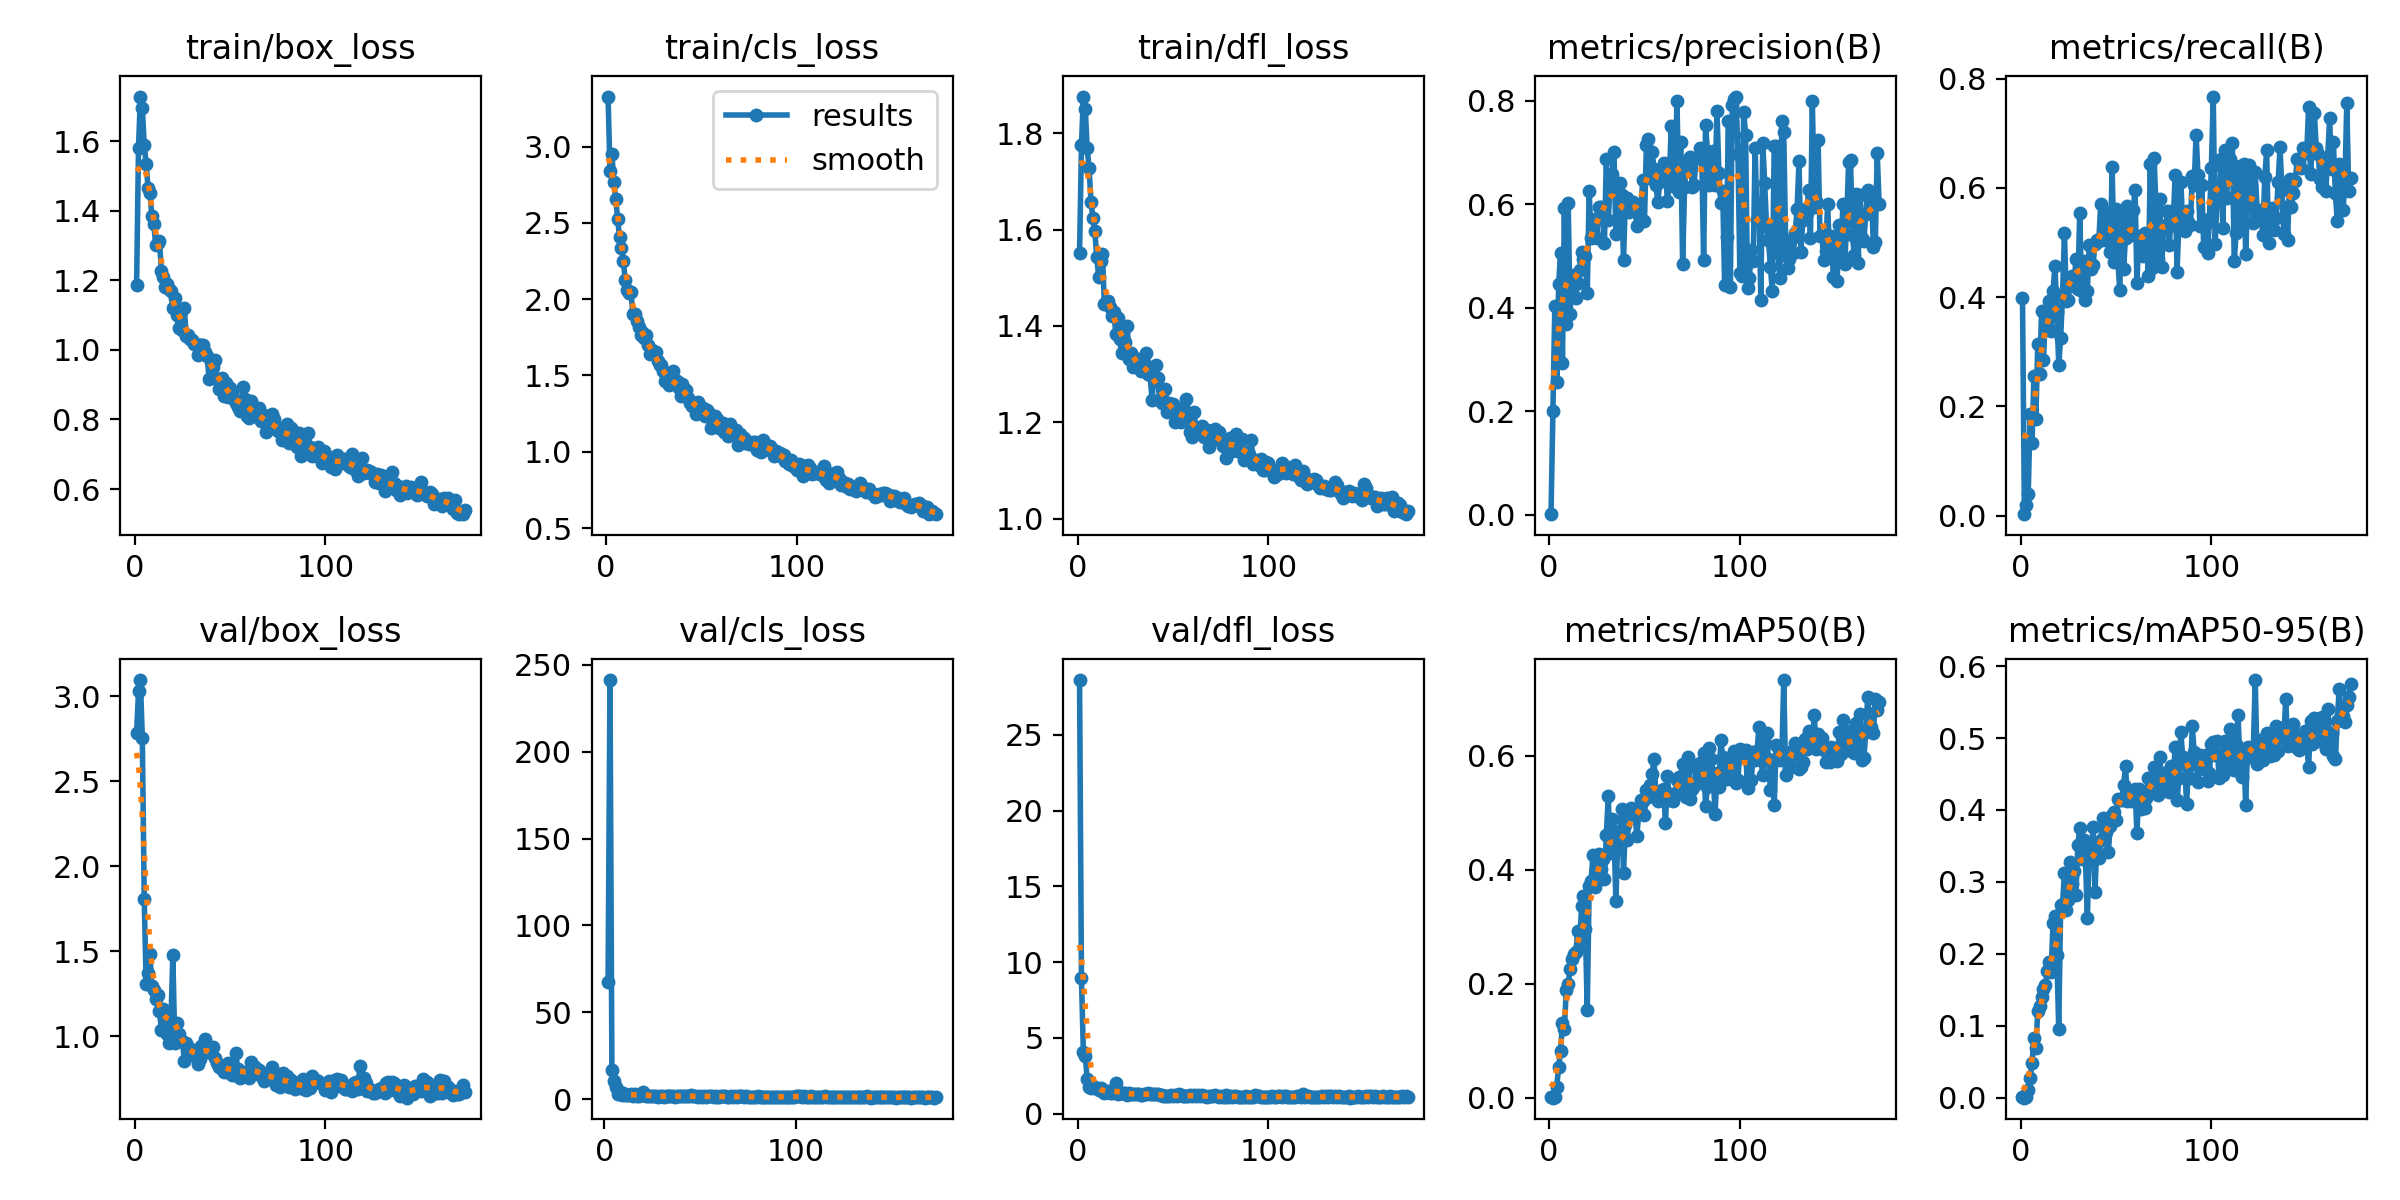

The data file committed next to this chart (first rows):
epoch, train/box_loss, train/cls_loss, train/dfl_loss, metrics/precision(B), metrics/recall(B), metrics/mAP50(B), metrics/mAP50-95(B), val/box_loss, val/cls_loss, val/dfl_loss, lr/pg0, lr/pg1, lr/pg2
1, 1.187, 3.328, 1.552, 0.00108, 0.3985, 0.00128, 0.00033, 2.782, inf, 28.62, 0.0003638, 0.0003638, 0.0003638
2, 1.581, 2.842, 1.775, 0.2002, 0.00256, 2e-05, 2e-05, 3.031, 67.42, 8.949, 0.0007327, 0.0007327, 0.0007327
3, 1.728, 2.954, 1.876, 0.4041, 0.01864, 0.0012, 0.0005, 3.097, 241.2, 4.089, 0.0011, 0.0011, 0.0011
4, 1.694, 2.77, 1.851, 0.2572, 0.03878, 0.01868, 0.01002, 2.755, 16.69, 3.841, 0.001104, 0.001104, 0.001104
5, 1.589, 2.659, 1.769, 0.4453, 0.1854, 0.05468, 0.02794, 1.807, 10.65, 2.264, 0.001104, 0.001104, 0.001104
6, 1.536, 2.527, 1.727, 0.5061, 0.1335, 0.08206, 0.0478, 1.307, 7.049, 1.747, 0.001102, 0.001102, 0.001102
7, 1.466, 2.405, 1.658, 0.2934, 0.2553, 0.132, 0.08289, 1.372, 3.005, 1.708, 0.0011, 0.0011, 0.0011
8, 1.451, 2.336, 1.624, 0.5921, 0.1777, 0.1213, 0.06848, 1.483, 4.249, 1.841, 0.001098, 0.001098, 0.001098
9, 1.385, 2.248, 1.597, 0.3691, 0.3144, 0.1889, 0.1209, 1.294, 2.642, 1.693, 0.001096, 0.001096, 0.001096
10, 1.363, 2.125, 1.543, 0.6032, 0.2584, 0.2001, 0.1271, 1.27, 3.365, 1.681, 0.001093, 0.001093, 0.001093
11, 1.302, 2.059, 1.502, 0.3879, 0.3746, 0.2253, 0.1397, 1.219, 2.639, 1.562, 0.001091, 0.001091, 0.001091
12, 1.308, 2.038, 1.534, 0.4629, 0.2848, 0.2439, 0.1508, 1.242, 2.334, 1.685, 0.001089, 0.001089, 0.001089
13, 1.313, 2.044, 1.549, 0.4455, 0.371, 0.2522, 0.1561, 1.148, 2.395, 1.478, 0.001087, 0.001087, 0.001087
14, 1.226, 1.905, 1.446, 0.419, 0.3604, 0.255, 0.176, 1.034, 2.856, 1.39, 0.001085, 0.001085, 0.001085
15, 1.211, 1.903, 1.449, 0.4481, 0.3938, 0.2933, 0.1893, 1.159, 2.049, 1.493, 0.001082, 0.001082, 0.001082
16, 1.182, 1.855, 1.451, 0.4721, 0.3379, 0.2641, 0.1752, 1.135, 2.981, 1.476, 0.00108, 0.00108, 0.00108
17, 1.189, 1.818, 1.438, 0.5075, 0.4107, 0.3372, 0.2425, 1.009, 2.077, 1.392, 0.001078, 0.001078, 0.001078
18, 1.176, 1.768, 1.422, 0.4945, 0.4576, 0.3542, 0.253, 0.9564, 2.119, 1.358, 0.001076, 0.001076, 0.001076
19, 1.169, 1.782, 1.428, 0.4999, 0.3734, 0.2952, 0.1978, 1.091, 2.375, 1.451, 0.001074, 0.001074, 0.001074
20, 1.121, 1.743, 1.384, 0.4289, 0.2757, 0.1545, 0.09517, 1.475, 4.332, 2.031, 0.001071, 0.001071, 0.001071
21, 1.149, 1.764, 1.417, 0.6264, 0.3255, 0.3711, 0.2679, 0.9578, 2.496, 1.308, 0.001069, 0.001069, 0.001069
22, 1.1, 1.7, 1.374, 0.5351, 0.4046, 0.38, 0.2699, 1.08, 2.115, 1.392, 0.001067, 0.001067, 0.001067
23, 1.063, 1.641, 1.345, 0.5481, 0.518, 0.4265, 0.3127, 1.011, 1.698, 1.378, 0.001065, 0.001065, 0.001065
24, 1.105, 1.665, 1.395, 0.5726, 0.3921, 0.3696, 0.2616, 0.9833, 2.111, 1.389, 0.001063, 0.001063, 0.001063
25, 1.058, 1.645, 1.367, 0.5356, 0.3951, 0.3818, 0.2744, 0.9737, 2.151, 1.353, 0.00106, 0.00106, 0.00106
26, 1.121, 1.653, 1.4, 0.5939, 0.4357, 0.4285, 0.3276, 0.8536, 1.955, 1.258, 0.001058, 0.001058, 0.001058
27, 1.041, 1.593, 1.332, 0.595, 0.4379, 0.4022, 0.2967, 0.9597, 1.929, 1.36, 0.001056, 0.001056, 0.001056
28, 1.042, 1.567, 1.344, 0.5782, 0.4209, 0.4185, 0.3147, 0.9353, 1.613, 1.291, 0.001054, 0.001054, 0.001054
29, 1.03, 1.567, 1.315, 0.5247, 0.4697, 0.3832, 0.2819, 0.9266, 1.856, 1.322, 0.001052, 0.001052, 0.001052
30, 1.029, 1.528, 1.333, 0.687, 0.4155, 0.4618, 0.3508, 0.9139, 1.78, 1.335, 0.001049, 0.001049, 0.001049
31, 1.018, 1.467, 1.32, 0.569, 0.5534, 0.5288, 0.3747, 0.9006, 1.496, 1.284, 0.001047, 0.001047, 0.001047
32, 1.018, 1.467, 1.312, 0.6408, 0.4115, 0.4288, 0.3324, 0.879, 1.826, 1.273, 0.001045, 0.001045, 0.001045
33, 0.9862, 1.439, 1.306, 0.6586, 0.466, 0.489, 0.3588, 0.8377, 1.657, 1.212, 0.001043, 0.001043, 0.001043
34, 1.014, 1.45, 1.317, 0.7007, 0.3943, 0.4674, 0.3326, 0.8632, 2.039, 1.253, 0.001041, 0.001041, 0.001041
35, 1.013, 1.527, 1.325, 0.5422, 0.4121, 0.3456, 0.2492, 0.941, 2.1, 1.321, 0.001038, 0.001038, 0.001038
36, 1.015, 1.456, 1.343, 0.5671, 0.4958, 0.4508, 0.3482, 0.9015, 1.626, 1.28, 0.001036, 0.001036, 0.001036
37, 0.9937, 1.464, 1.3, 0.6418, 0.4512, 0.4607, 0.3348, 0.981, 1.585, 1.381, 0.001034, 0.001034, 0.001034
38, 0.9832, 1.417, 1.298, 0.6189, 0.4593, 0.5059, 0.3757, 0.9394, 1.618, 1.294, 0.001032, 0.001032, 0.001032
39, 0.9158, 1.365, 1.247, 0.493, 0.4979, 0.3945, 0.2863, 0.916, 2.038, 1.3, 0.00103, 0.00103, 0.00103
40, 0.9664, 1.445, 1.298, 0.6128, 0.5053, 0.4784, 0.3548, 0.9021, 1.89, 1.284, 0.001027, 0.001027, 0.001027
41, 0.9521, 1.412, 1.32, 0.613, 0.5027, 0.453, 0.3338, 0.934, 1.778, 1.282, 0.001025, 0.001025, 0.001025
42, 0.9706, 1.407, 1.291, 0.585, 0.571, 0.4979, 0.3576, 0.8696, 1.627, 1.293, 0.001023, 0.001023, 0.001023
43, 0.917, 1.354, 1.246, 0.5975, 0.5146, 0.5089, 0.3887, 0.8431, 1.617, 1.225, 0.001021, 0.001021, 0.001021
44, 0.887, 1.32, 1.241, 0.6046, 0.5163, 0.4972, 0.3879, 0.8155, 2.128, 1.217, 0.001019, 0.001019, 0.001019
45, 0.9147, 1.298, 1.264, 0.5932, 0.5565, 0.4958, 0.3695, 0.8197, 2.488, 1.189, 0.001016, 0.001016, 0.001016
46, 0.9198, 1.321, 1.268, 0.5579, 0.5036, 0.4589, 0.3414, 0.8088, 1.782, 1.204, 0.001014, 0.001014, 0.001014
47, 0.8665, 1.249, 1.222, 0.5938, 0.4822, 0.5003, 0.3784, 0.7877, 1.62, 1.149, 0.001012, 0.001012, 0.001012
48, 0.9048, 1.326, 1.24, 0.57, 0.638, 0.5226, 0.3936, 0.8051, 1.648, 1.188, 0.00101, 0.00101, 0.00101
49, 0.8653, 1.285, 1.227, 0.6474, 0.4637, 0.5208, 0.3967, 0.8427, 1.57, 1.24, 0.001008, 0.001008, 0.001008
50, 0.8904, 1.278, 1.238, 0.5687, 0.5615, 0.4954, 0.3862, 0.7823, 1.706, 1.175, 0.001005, 0.001005, 0.001005
51, 0.8727, 1.286, 1.201, 0.715, 0.4658, 0.5396, 0.4153, 0.7727, 1.425, 1.206, 0.001003, 0.001003, 0.001003
52, 0.8587, 1.234, 1.23, 0.7256, 0.4126, 0.5276, 0.4144, 0.7729, 2.147, 1.166, 0.001001, 0.001001, 0.001001
53, 0.8469, 1.275, 1.21, 0.6507, 0.5585, 0.5495, 0.4135, 0.9, 1.476, 1.307, 0.0009988, 0.0009988, 0.0009988
54, 0.8357, 1.251, 1.201, 0.7007, 0.4515, 0.5685, 0.4351, 0.8055, 1.866, 1.215, 0.0009966, 0.0009966, 0.0009966
55, 0.8254, 1.159, 1.209, 0.6679, 0.509, 0.5946, 0.4609, 0.7529, 1.668, 1.162, 0.0009944, 0.0009944, 0.0009944
56, 0.8543, 1.19, 1.227, 0.6366, 0.5674, 0.529, 0.4129, 0.7844, 1.745, 1.183, 0.0009922, 0.0009922, 0.0009922
57, 0.8926, 1.235, 1.249, 0.604, 0.5302, 0.5214, 0.4143, 0.7741, 1.471, 1.166, 0.00099, 0.00099, 0.00099
58, 0.858, 1.216, 1.207, 0.6444, 0.5141, 0.5277, 0.4118, 0.7867, 1.711, 1.198, 0.0009878, 0.0009878, 0.0009878
59, 0.8095, 1.156, 1.181, 0.645, 0.5593, 0.5397, 0.4216, 0.7879, 1.597, 1.213, 0.0009856, 0.0009856, 0.0009856
60, 0.8044, 1.164, 1.169, 0.679, 0.5969, 0.5414, 0.4298, 0.752, 1.218, 1.14, 0.0009834, 0.0009834, 0.0009834
... 113 more rows
